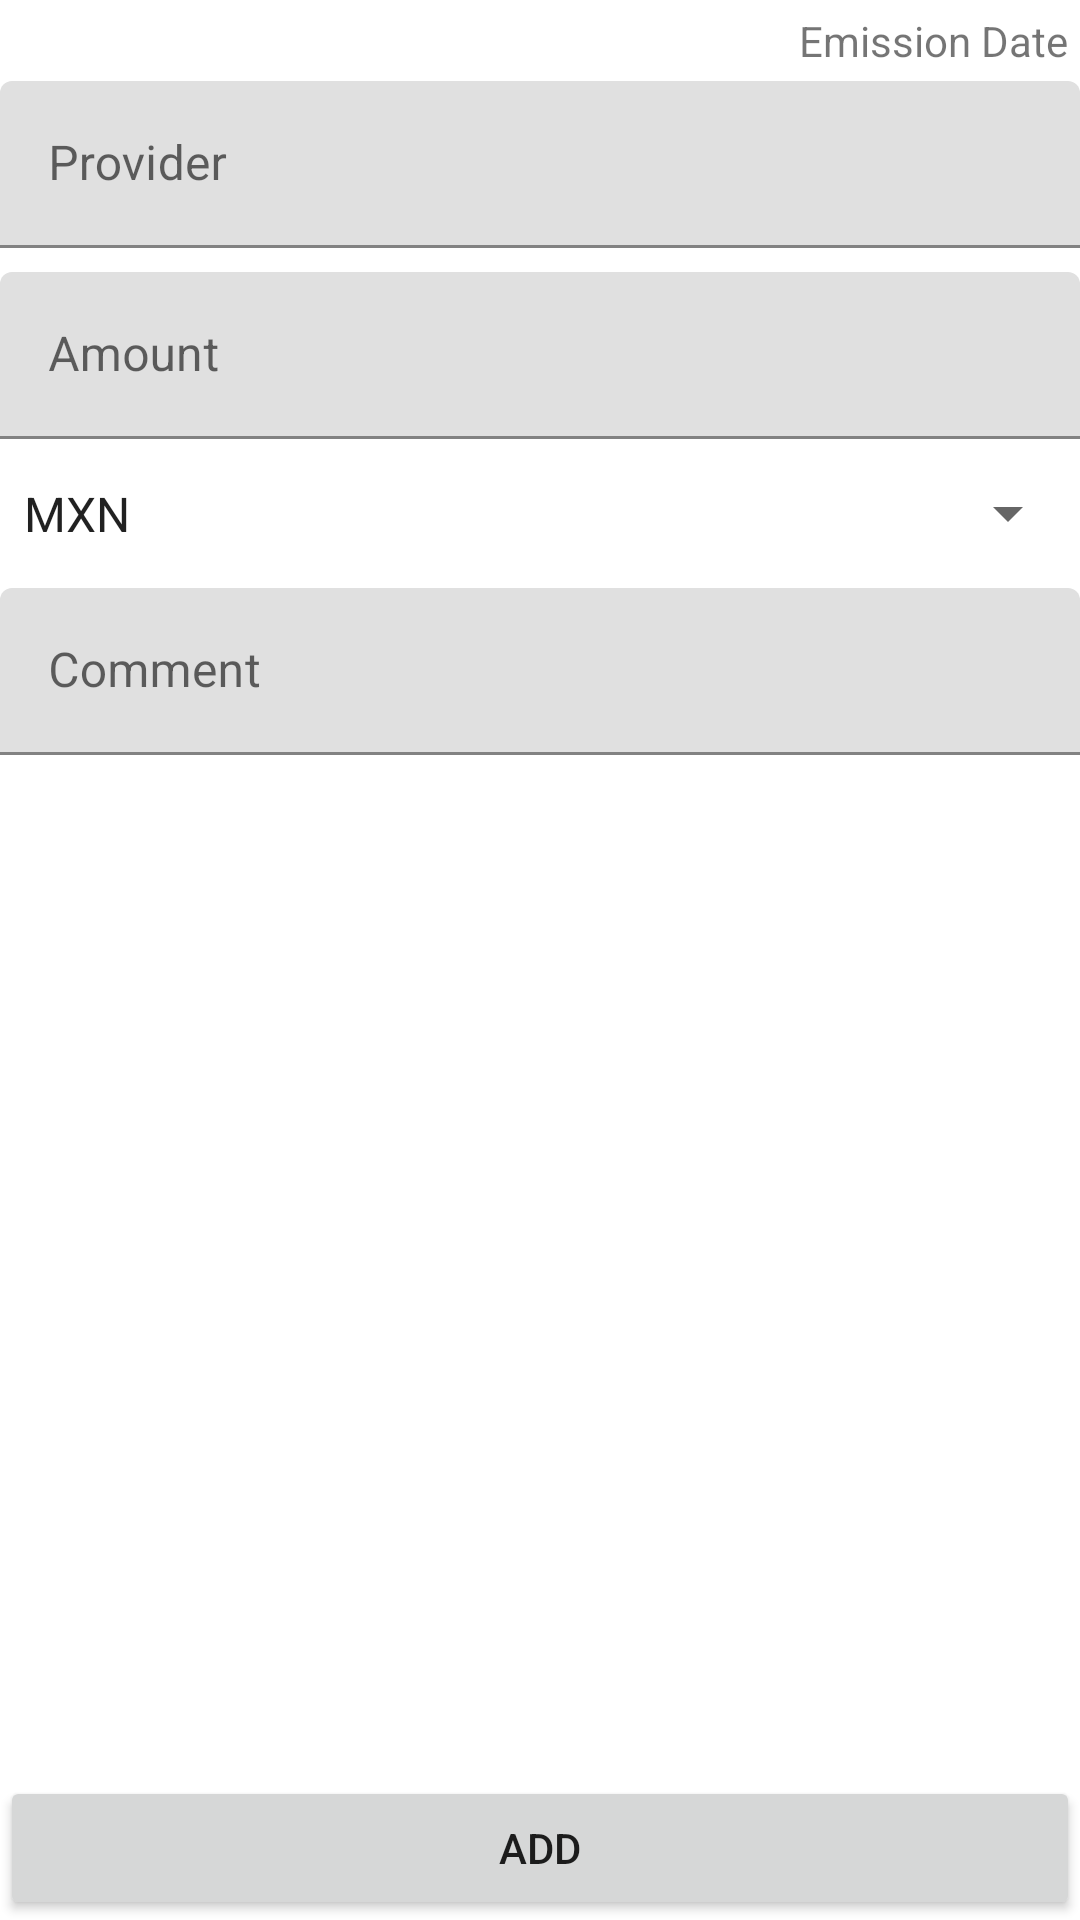

Reconstruct the res/layout file that produces this screen, plus the resources it refers to.
<!-- AndroidManifest.xml: application theme Theme.Axosnet_Recibos -->
<!-- res/layout/fragment_ax_new.xml -->
<?xml version="1.0" encoding="utf-8"?>
<androidx.constraintlayout.widget.ConstraintLayout xmlns:android="http://schemas.android.com/apk/res/android"
    xmlns:app="http://schemas.android.com/apk/res-auto"
    xmlns:tools="http://schemas.android.com/tools"
    android:layout_width="match_parent"
    android:layout_height="match_parent"
    tools:context=".AxFragments.AxFragmentNew">

    <Button
        android:id="@+id/btnSubmit"
        android:layout_width="0dp"
        android:layout_height="wrap_content"
        android:text="@string/NewR"
        app:layout_constraintBottom_toBottomOf="parent"
        app:layout_constraintEnd_toEndOf="parent"
        app:layout_constraintStart_toStartOf="parent" />

    <Spinner
        android:id="@+id/sCurrency"
        android:layout_width="match_parent"
        android:layout_height="wrap_content"
        android:layout_marginTop="8dp"
        android:entries="@array/ax_currency_code"
        android:paddingTop="6dp"
        android:paddingBottom="6dp"
        android:spinnerMode="dialog"
        app:layout_constraintEnd_toEndOf="parent"
        app:layout_constraintStart_toStartOf="parent"
        app:layout_constraintTop_toBottomOf="@+id/tilAmount" />

    <TextView
        android:id="@+id/tvCurrentDate"
        android:layout_width="wrap_content"
        android:layout_height="wrap_content"
        android:padding="4dp"
        android:text="@string/ax_emission_date"
        app:layout_constraintEnd_toEndOf="parent"
        app:layout_constraintTop_toTopOf="parent" />

    <com.google.android.material.textfield.TextInputLayout
        android:id="@+id/tilComment"
        android:layout_width="match_parent"
        android:layout_height="wrap_content"
        android:layout_marginTop="8dp"
        android:hint="@string/ax_comment"
        app:layout_constraintEnd_toEndOf="parent"
        app:layout_constraintStart_toStartOf="parent"
        app:layout_constraintTop_toBottomOf="@+id/sCurrency">

        <com.google.android.material.textfield.TextInputEditText
            android:layout_width="match_parent"
            android:layout_height="match_parent" />

    </com.google.android.material.textfield.TextInputLayout>

    <com.google.android.material.textfield.TextInputLayout
        android:id="@+id/tilProvider"
        android:layout_width="0dp"
        android:layout_height="wrap_content"
        android:hint="@string/ax_provider"
        app:layout_constraintEnd_toEndOf="parent"
        app:layout_constraintStart_toStartOf="parent"
        app:layout_constraintTop_toBottomOf="@+id/tvCurrentDate">

        <com.google.android.material.textfield.TextInputEditText
            android:layout_width="match_parent"
            android:layout_height="wrap_content" />
    </com.google.android.material.textfield.TextInputLayout>

    <com.google.android.material.textfield.TextInputLayout
        android:id="@+id/tilAmount"
        android:layout_width="match_parent"
        android:layout_height="wrap_content"
        android:layout_marginTop="8dp"
        android:hint="@string/ax_amount"
        app:layout_constraintEnd_toEndOf="parent"
        app:layout_constraintStart_toStartOf="parent"
        app:layout_constraintTop_toBottomOf="@+id/tilProvider">

        <com.google.android.material.textfield.TextInputEditText
            android:layout_width="match_parent"
            android:layout_height="wrap_content"
            android:inputType="numberDecimal" />
    </com.google.android.material.textfield.TextInputLayout>

    <TextView
        android:id="@+id/lblId"
        android:layout_width="wrap_content"
        android:layout_height="wrap_content"
        android:padding="4dp"
        android:textStyle="bold"
        app:layout_constraintStart_toStartOf="parent"
        app:layout_constraintTop_toTopOf="parent" />

</androidx.constraintlayout.widget.ConstraintLayout>
<!-- resources referenced by this layout -->
<resources>
  <string-array name="ax_currency_code">
          <item name="mex">MXN</item>
          <item name="usa">USD</item>
      </string-array>
  <string name="NewR">Add</string>
  <string name="ax_amount">Amount</string>
  <string name="ax_comment">Comment</string>
  <string name="ax_emission_date">Emission Date</string>
  <string name="ax_provider">Provider</string>
  <style name="Theme.Axosnet_Recibos" parent="Theme.MaterialComponents.DayNight.NoActionBar">
          
          <item name="colorPrimary">@color/purple_500</item>
          <item name="colorPrimaryVariant">@color/purple_700</item>
          <item name="colorOnPrimary">@color/black</item>
          
          <item name="colorSecondary">@color/teal_200</item>
          <item name="colorSecondaryVariant">@color/teal_700</item>
          <item name="colorOnSecondary">@color/black</item>
          
          <item name="android:statusBarColor" tools:targetApi="l">?attr/colorPrimaryVariant</item>
          
      </style>
  <color name="purple_500">#FF2196F3</color>
  <color name="purple_700">#FF1976D2</color>
  <color name="black">#FF000000</color>
  <color name="teal_200">#FFFF9800</color>
  <color name="teal_700">#FFFFE0B2</color>
</resources>
